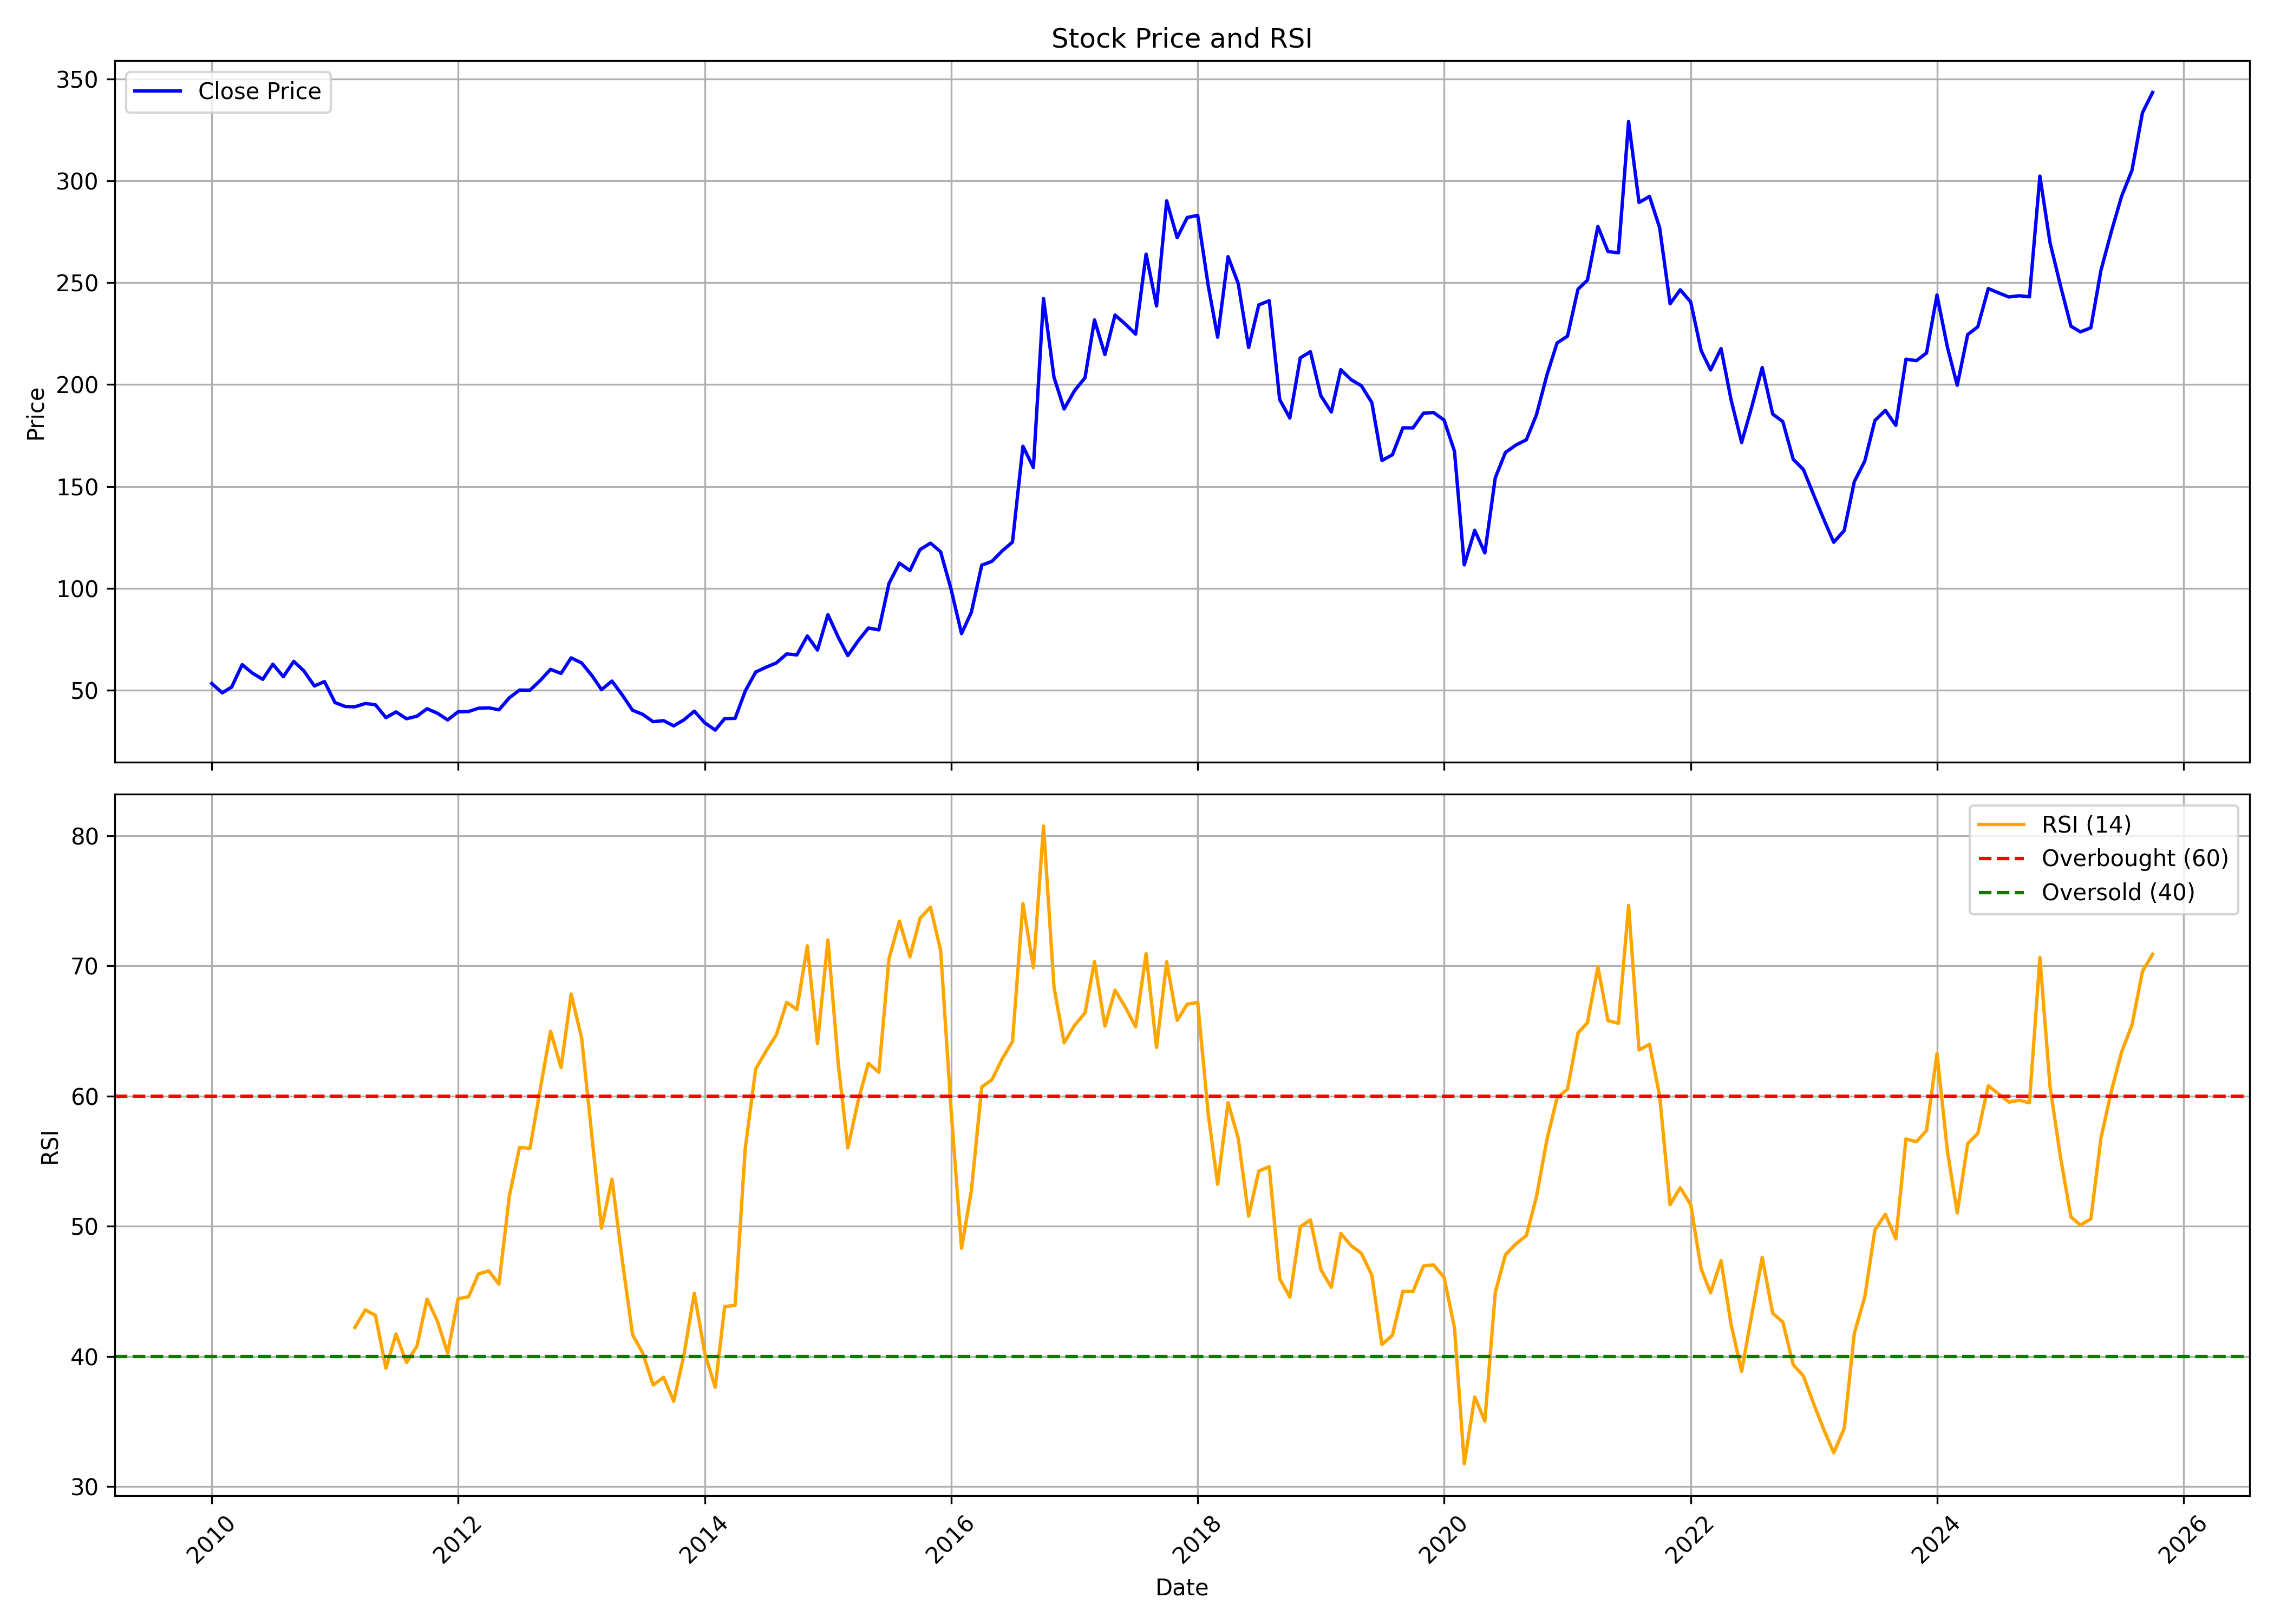

The table this chart was drawn from, first rows:
, date, symbol, open, high, low, close, volume, rsi
0, 2010-01-01, RAMCOIND, 48.16, 64.39, 48.16, 53.18, 1925468, 
1, 2010-02-01, RAMCOIND, 53.72, 58.21, 48.43, 48.61, 433204, 
2, 2010-03-01, RAMCOIND, 48.61, 57.4, 48.61, 51.48, 594256, 
3, 2010-04-01, RAMCOIND, 51.88, 65.47, 51.79, 62.47, 2684921, 
4, 2010-05-01, RAMCOIND, 62.47, 64.93, 56.19, 58.34, 1279476, 
5, 2010-06-01, RAMCOIND, 58.3, 59.64, 54.26, 55.25, 601394, 
6, 2010-07-01, RAMCOIND, 56.19, 67.53, 56.19, 62.69, 4647438, 
7, 2010-08-01, RAMCOIND, 63.13, 66.47, 56.14, 56.55, 1298623, 
8, 2010-09-01, RAMCOIND, 57.45, 75.17, 55.69, 64.08, 4550028, 
9, 2010-10-01, RAMCOIND, 64.12, 70.35, 58.76, 59.39, 2268816, 
10, 2010-11-01, RAMCOIND, 59.98, 61.33, 47.8, 51.99, 860318, 
11, 2010-12-01, RAMCOIND, 52.39, 57.62, 47.3, 54.16, 547957, 
12, 2011-01-01, RAMCOIND, 54.07, 57.8, 41.9, 43.85, 522939, 
13, 2011-02-01, RAMCOIND, 44.53, 46.71, 37.81, 41.9, 342495, 
14, 2011-03-01, RAMCOIND, 43.03, 44.94, 40.44, 41.76, 543592, 42.22
15, 2011-04-01, RAMCOIND, 42.03, 49.08, 41.53, 43.4, 271930, 43.57
16, 2011-05-01, RAMCOIND, 42.94, 44.58, 38.4, 42.76, 1583540, 43.15
17, 2011-06-01, RAMCOIND, 42.94, 43.62, 35.49, 36.44, 612894, 39.09
18, 2011-07-01, RAMCOIND, 36.35, 42.26, 36.35, 39.26, 759352, 41.72
19, 2011-08-01, RAMCOIND, 39.31, 41.08, 33.63, 35.9, 295280, 39.53
20, 2011-09-01, RAMCOIND, 36.23, 38.66, 35.55, 37.15, 231315, 40.78
21, 2011-10-01, RAMCOIND, 36.51, 41.14, 36.46, 40.82, 279000, 44.41
22, 2011-11-01, RAMCOIND, 40.45, 42.06, 37.2, 38.57, 575313, 42.68
23, 2011-12-01, RAMCOIND, 38.25, 39.72, 30.27, 35.32, 281390, 40.24
24, 2012-01-01, RAMCOIND, 35.68, 41.28, 34.12, 39.31, 209205, 44.43
25, 2012-02-01, RAMCOIND, 39.49, 45.87, 37.75, 39.44, 466689, 44.58
26, 2012-03-01, RAMCOIND, 39.08, 45.41, 39.08, 41.05, 463954, 46.33
27, 2012-04-01, RAMCOIND, 42.11, 43.74, 40.23, 41.26, 98646, 46.57
28, 2012-05-01, RAMCOIND, 41.17, 43.51, 38.41, 40.28, 171934, 45.56
29, 2012-06-01, RAMCOIND, 41.03, 50.06, 39.35, 46.22, 446113, 52.34
30, 2012-07-01, RAMCOIND, 46.74, 53.76, 46.41, 49.97, 941514, 56.05
31, 2012-08-01, RAMCOIND, 50.06, 56.58, 48.84, 49.92, 974006, 55.99
32, 2012-09-01, RAMCOIND, 50.39, 57.19, 47.43, 54.8, 514176, 60.62
33, 2012-10-01, RAMCOIND, 55.64, 67.06, 53.77, 60.15, 2311449, 64.98
34, 2012-11-01, RAMCOIND, 59.17, 63.86, 57.52, 58.13, 716803, 62.19
35, 2012-12-01, RAMCOIND, 58.13, 73.72, 56.49, 65.79, 2492877, 67.83
36, 2013-01-01, RAMCOIND, 65.79, 69.22, 59.68, 63.3, 519980, 64.46
37, 2013-02-01, RAMCOIND, 63.77, 65.22, 54.94, 57.01, 727505, 56.78
38, 2013-03-01, RAMCOIND, 57.16, 60.11, 41.91, 50.2, 236407, 49.86
39, 2013-04-01, RAMCOIND, 54.3, 55.25, 41.58, 54.39, 431241, 53.61
40, 2013-05-01, RAMCOIND, 54.39, 58.49, 43.25, 47.68, 930989, 47.48
41, 2013-06-01, RAMCOIND, 47.63, 50.49, 39.58, 40.06, 230000, 41.66
42, 2013-07-01, RAMCOIND, 40.1, 52.01, 37.58, 38.06, 704170, 40.27
43, 2013-08-01, RAMCOIND, 38.51, 39.8, 33.01, 34.44, 139444, 37.8
44, 2013-09-01, RAMCOIND, 34.92, 39.51, 29.66, 34.97, 807565, 38.4
45, 2013-10-01, RAMCOIND, 34.59, 37.6, 31.62, 32.39, 426055, 36.56
46, 2013-11-01, RAMCOIND, 32.91, 36.31, 31.67, 35.45, 257432, 40.21
47, 2013-12-01, RAMCOIND, 35.45, 41.81, 34.44, 39.61, 637857, 44.85
48, 2014-01-01, RAMCOIND, 39.51, 40.47, 32.77, 33.92, 409908, 40.25
49, 2014-02-01, RAMCOIND, 33.49, 34.16, 27.75, 30.33, 318263, 37.63
50, 2014-03-01, RAMCOIND, 30.14, 38.18, 29.18, 35.97, 639612, 43.83
51, 2014-04-01, RAMCOIND, 35.88, 40.76, 34.68, 36.07, 513417, 43.93
52, 2014-05-01, RAMCOIND, 36.07, 56.55, 34.44, 49.51, 3043208, 55.99
53, 2014-06-01, RAMCOIND, 50.23, 65.97, 50.23, 58.84, 2719439, 62.09
54, 2014-07-01, RAMCOIND, 59.32, 68.07, 56.07, 61.14, 2021481, 63.43
55, 2014-08-01, RAMCOIND, 60.76, 70.36, 52.4, 63.3, 2759033, 64.7
56, 2014-09-01, RAMCOIND, 66.66, 81.17, 63.4, 67.72, 3255106, 67.2
57, 2014-10-01, RAMCOIND, 67.24, 72.04, 60.18, 67.24, 1177324, 66.65
58, 2014-11-01, RAMCOIND, 68.2, 90.49, 66.95, 76.56, 8746160, 71.54
59, 2014-12-01, RAMCOIND, 76.37, 82.51, 62.29, 69.64, 2552128, 64.03
... 130 more rows
